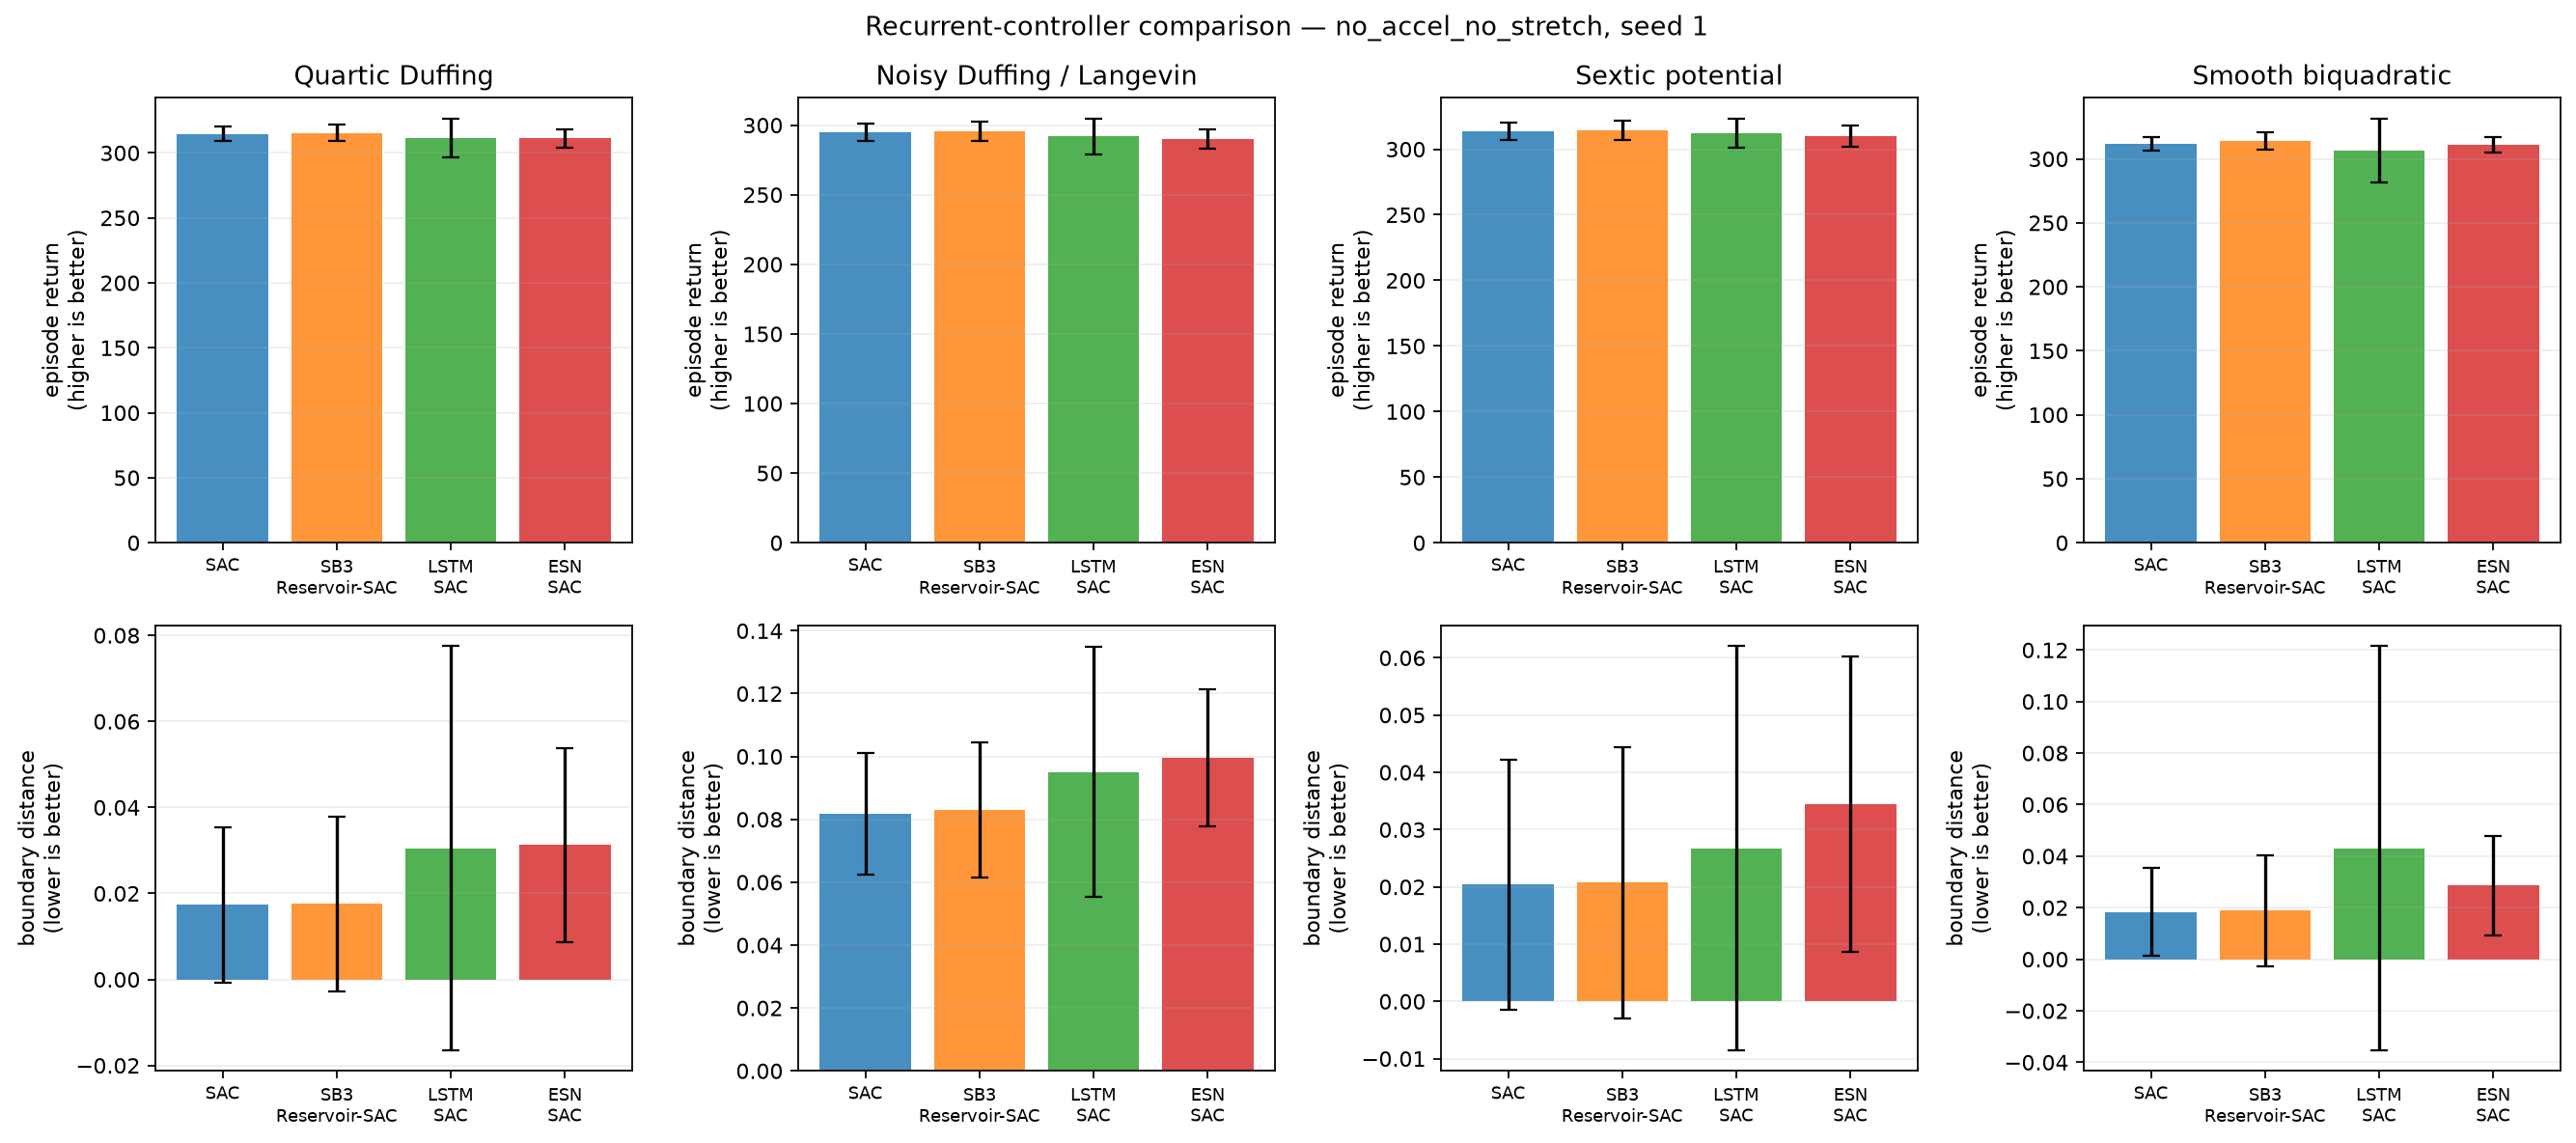

Source data for this figure (header and first rows):
condition, training_seed, system, model, episode, evaluation_seed, trainable_parameters, trainable_actor_parameters, fixed_encoder_parameters, return, mean_boundary_score, survived_steps
no_accel_no_stretch, 1, duffing, SAC, 0, 2000100, 336904, 67588, 0, 319.4, 0.003333, 300.0
no_accel_no_stretch, 1, duffing, SAC, 1, 2000101, 336904, 67588, 0, 308.6, 0.03519, 300.0
no_accel_no_stretch, 1, duffing, SAC, 2, 2000102, 336904, 67588, 0, 314.4, 0.01741, 300.0
no_accel_no_stretch, 1, duffing, SAC, 3, 2000103, 336904, 67588, 0, 306.3, 0.0437, 300.0
no_accel_no_stretch, 1, duffing, SAC, 4, 2000104, 336904, 67588, 0, 312.9, 0.02185, 300.0
no_accel_no_stretch, 1, duffing, SAC, 5, 2000105, 336904, 67588, 0, 314.1, 0.01741, 300.0
no_accel_no_stretch, 1, duffing, SAC, 6, 2000106, 336904, 67588, 0, 317.3, 0.01037, 300.0
no_accel_no_stretch, 1, duffing, SAC, 7, 2000107, 336904, 67588, 0, 319, 0.004074, 300.0
no_accel_no_stretch, 1, duffing, SAC, 8, 2000108, 336904, 67588, 0, 298.8, 0.06815, 300.0
no_accel_no_stretch, 1, duffing, SAC, 9, 2000109, 336904, 67588, 0, 307, 0.04185, 300.0
no_accel_no_stretch, 1, duffing, SAC, 10, 2000110, 336904, 67588, 0, 311.1, 0.02889, 300.0
no_accel_no_stretch, 1, duffing, SAC, 11, 2000111, 336904, 67588, 0, 319.6, 0.001852, 300.0
no_accel_no_stretch, 1, duffing, SAC, 12, 2000112, 336904, 67588, 0, 320.1, 0.0003704, 300.0
no_accel_no_stretch, 1, duffing, SAC, 13, 2000113, 336904, 67588, 0, 320, 0.0003704, 300.0
no_accel_no_stretch, 1, duffing, SAC, 14, 2000114, 336904, 67588, 0, 313.4, 0.02037, 300.0
no_accel_no_stretch, 1, duffing, SAC, 15, 2000115, 336904, 67588, 0, 319.1, 0.003333, 300.0
no_accel_no_stretch, 1, duffing, SAC, 16, 2000116, 336904, 67588, 0, 317.7, 0.006667, 300.0
no_accel_no_stretch, 1, duffing, SAC, 17, 2000117, 336904, 67588, 0, 313.1, 0.02259, 300.0
no_accel_no_stretch, 1, duffing, SAC, 18, 2000118, 336904, 67588, 0, 320.2, 0.0, 300.0
no_accel_no_stretch, 1, duffing, SAC, 19, 2000119, 336904, 67588, 0, 320.1, 0.0, 300.0
no_accel_no_stretch, 1, duffing, SB3-Reservoir-SAC, 0, 2000100, 464904, 93188, 10300, 320.2, 0.003704, 300.0
no_accel_no_stretch, 1, duffing, SB3-Reservoir-SAC, 1, 2000101, 464904, 93188, 10300, 313.4, 0.02111, 300.0
no_accel_no_stretch, 1, duffing, SB3-Reservoir-SAC, 2, 2000102, 464904, 93188, 10300, 315.8, 0.01593, 300.0
no_accel_no_stretch, 1, duffing, SB3-Reservoir-SAC, 3, 2000103, 464904, 93188, 10300, 307.4, 0.04333, 300.0
no_accel_no_stretch, 1, duffing, SB3-Reservoir-SAC, 4, 2000104, 464904, 93188, 10300, 313.6, 0.02259, 300.0
no_accel_no_stretch, 1, duffing, SB3-Reservoir-SAC, 5, 2000105, 464904, 93188, 10300, 312.3, 0.02481, 300.0
no_accel_no_stretch, 1, duffing, SB3-Reservoir-SAC, 6, 2000106, 464904, 93188, 10300, 318.1, 0.01037, 300.0
no_accel_no_stretch, 1, duffing, SB3-Reservoir-SAC, 7, 2000107, 464904, 93188, 10300, 321.1, 0.0003704, 300.0
no_accel_no_stretch, 1, duffing, SB3-Reservoir-SAC, 8, 2000108, 464904, 93188, 10300, 294.7, 0.0837, 300.0
no_accel_no_stretch, 1, duffing, SB3-Reservoir-SAC, 9, 2000109, 464904, 93188, 10300, 307.3, 0.04296, 300.0
no_accel_no_stretch, 1, duffing, SB3-Reservoir-SAC, 10, 2000110, 464904, 93188, 10300, 312.3, 0.02778, 300.0
no_accel_no_stretch, 1, duffing, SB3-Reservoir-SAC, 11, 2000111, 464904, 93188, 10300, 321, 0.0003704, 300.0
no_accel_no_stretch, 1, duffing, SB3-Reservoir-SAC, 12, 2000112, 464904, 93188, 10300, 321.1, 0.0, 300.0
no_accel_no_stretch, 1, duffing, SB3-Reservoir-SAC, 13, 2000113, 464904, 93188, 10300, 320.7, 0.0007407, 300.0
no_accel_no_stretch, 1, duffing, SB3-Reservoir-SAC, 14, 2000114, 464904, 93188, 10300, 315, 0.01815, 300.0
no_accel_no_stretch, 1, duffing, SB3-Reservoir-SAC, 15, 2000115, 464904, 93188, 10300, 319.9, 0.003333, 300.0
no_accel_no_stretch, 1, duffing, SB3-Reservoir-SAC, 16, 2000116, 464904, 93188, 10300, 318.5, 0.007037, 300.0
no_accel_no_stretch, 1, duffing, SB3-Reservoir-SAC, 17, 2000117, 464904, 93188, 10300, 313.8, 0.02296, 300.0
no_accel_no_stretch, 1, duffing, SB3-Reservoir-SAC, 18, 2000118, 464904, 93188, 10300, 320.7, 0.0007407, 300.0
no_accel_no_stretch, 1, duffing, SB3-Reservoir-SAC, 19, 2000119, 464904, 93188, 10300, 320.5, 0.001111, 300.0
no_accel_no_stretch, 1, duffing, LSTM-SAC, 0, 2000100, 198663, 55300, 0, 320.1, 0.004444, 300.0
no_accel_no_stretch, 1, duffing, LSTM-SAC, 1, 2000101, 198663, 55300, 0, 255.2, 0.2085, 300.0
no_accel_no_stretch, 1, duffing, LSTM-SAC, 2, 2000102, 198663, 55300, 0, 315.1, 0.01889, 300.0
no_accel_no_stretch, 1, duffing, LSTM-SAC, 3, 2000103, 198663, 55300, 0, 307.1, 0.04444, 300.0
no_accel_no_stretch, 1, duffing, LSTM-SAC, 4, 2000104, 198663, 55300, 0, 314, 0.02148, 300.0
no_accel_no_stretch, 1, duffing, LSTM-SAC, 5, 2000105, 198663, 55300, 0, 293.3, 0.08704, 300.0
no_accel_no_stretch, 1, duffing, LSTM-SAC, 6, 2000106, 198663, 55300, 0, 317.6, 0.01259, 300.0
no_accel_no_stretch, 1, duffing, LSTM-SAC, 7, 2000107, 198663, 55300, 0, 321.1, 0.0007407, 300.0
no_accel_no_stretch, 1, duffing, LSTM-SAC, 8, 2000108, 198663, 55300, 0, 298.8, 0.07111, 300.0
no_accel_no_stretch, 1, duffing, LSTM-SAC, 9, 2000109, 198663, 55300, 0, 307.9, 0.04185, 300.0
no_accel_no_stretch, 1, duffing, LSTM-SAC, 10, 2000110, 198663, 55300, 0, 312.2, 0.02889, 300.0
no_accel_no_stretch, 1, duffing, LSTM-SAC, 11, 2000111, 198663, 55300, 0, 321.1, 0.0007407, 300.0
no_accel_no_stretch, 1, duffing, LSTM-SAC, 12, 2000112, 198663, 55300, 0, 321, 0.0007407, 300.0
no_accel_no_stretch, 1, duffing, LSTM-SAC, 13, 2000113, 198663, 55300, 0, 320.4, 0.002222, 300.0
no_accel_no_stretch, 1, duffing, LSTM-SAC, 14, 2000114, 198663, 55300, 0, 313.8, 0.02296, 300.0
no_accel_no_stretch, 1, duffing, LSTM-SAC, 15, 2000115, 198663, 55300, 0, 319.6, 0.004815, 300.0
no_accel_no_stretch, 1, duffing, LSTM-SAC, 16, 2000116, 198663, 55300, 0, 318.4, 0.007778, 300.0
no_accel_no_stretch, 1, duffing, LSTM-SAC, 17, 2000117, 198663, 55300, 0, 313.4, 0.02481, 300.0
no_accel_no_stretch, 1, duffing, LSTM-SAC, 18, 2000118, 198663, 55300, 0, 319.2, 0.005926, 300.0
no_accel_no_stretch, 1, duffing, LSTM-SAC, 19, 2000119, 198663, 55300, 0, 320.8, 0.0003704, 300.0
... 260 more rows
